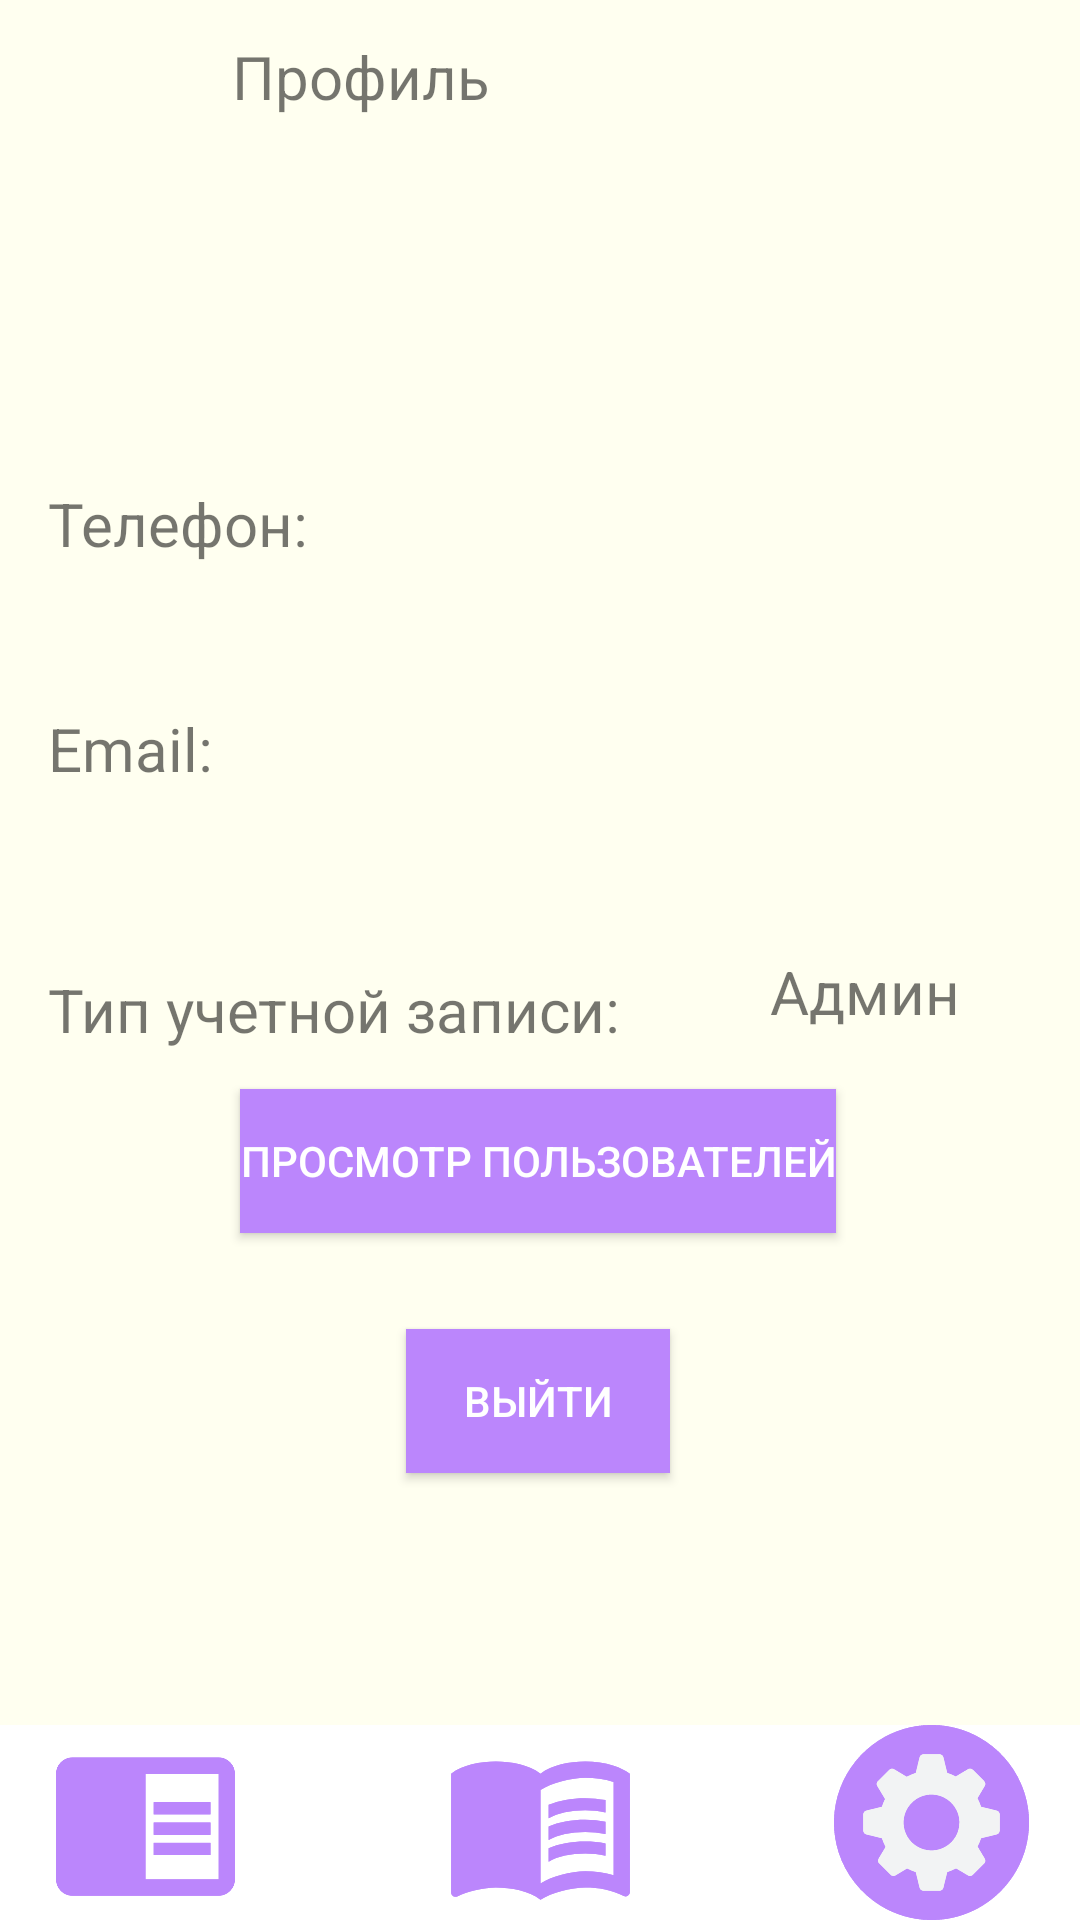

This screen was rendered from an Android layout file. Write that file and the resources it references.
<!-- AndroidManifest.xml: application theme Theme.MyApplication -->
<!-- res/layout/profile_page_supervisor.xml -->
<?xml version="1.0" encoding="utf-8"?>
<androidx.constraintlayout.widget.ConstraintLayout xmlns:android="http://schemas.android.com/apk/res/android"
    xmlns:app="http://schemas.android.com/apk/res-auto"
    xmlns:tools="http://schemas.android.com/tools"
    android:layout_width="match_parent"
    android:layout_height="match_parent"
    android:background="@color/bone">

    <TextView
        android:layout_width="241dp"
        android:layout_height="51dp"
        android:text="Профиль"
        android:gravity="center"
        android:textSize="20dp"
        tools:layout_editor_absoluteX="85dp"
        tools:layout_editor_absoluteY="26dp"
        tools:ignore="MissingConstraints" />

    <TextView
        android:id="@+id/textView7"
        android:layout_width="wrap_content"
        android:layout_height="wrap_content"
        android:layout_marginEnd="40dp"
        android:text="Админ"
        android:textSize="20sp"
        app:layout_constraintBottom_toTopOf="@+id/constraintLayout"
        app:layout_constraintEnd_toEndOf="parent"
        app:layout_constraintTop_toBottomOf="@+id/Email"
        app:layout_constraintVertical_bias="0.189" />

    <TextView
        android:id="@+id/textView8"
        android:layout_width="wrap_content"
        android:layout_height="wrap_content"
        android:layout_marginStart="16dp"
        android:layout_marginTop="60dp"
        android:text="Тип учетной записи:"
        android:textSize="20sp"
        app:layout_constraintBottom_toTopOf="@+id/constraintLayout"
        app:layout_constraintStart_toStartOf="parent"
        app:layout_constraintTop_toBottomOf="@+id/textView6"
        app:layout_constraintVertical_bias="0.0" />

    <androidx.constraintlayout.widget.ConstraintLayout
        android:id="@+id/constraintLayout"
        android:layout_width="match_parent"
        android:layout_height="65dp"
        android:background="@color/white"
        app:layout_constraintBottom_toBottomOf="parent"
        app:layout_constraintEnd_toEndOf="parent"
        app:layout_constraintStart_toStartOf="parent">

        <ImageView
            android:id="@+id/imageView6"
            android:layout_width="65dp"
            android:layout_height="65dp"
            android:background="@drawable/ic_books"
            android:contentDescription="@string/book"
            android:onClick="ClickMain"
            app:layout_constraintBottom_toBottomOf="parent"
            app:layout_constraintEnd_toEndOf="parent"
            app:layout_constraintStart_toStartOf="parent"
            app:srcCompat="@drawable/ic_books"
            tools:ignore="ImageContrastCheck"
            tools:srcCompat="@drawable/ic_books" />

        <ImageView
            android:id="@+id/imageView8"
            android:layout_width="65dp"
            android:layout_height="65dp"
            android:layout_marginEnd="17dp"
            android:background="@drawable/ic_gear"
            android:contentDescription="@string/settings"
            android:onClick="ClickSettings"
            app:layout_constraintBottom_toBottomOf="parent"
            app:layout_constraintEnd_toEndOf="parent"
            app:srcCompat="@drawable/ic_gear"
            tools:ignore="ImageContrastCheck"
            tools:srcCompat="@drawable/ic_gear" />

        <ImageView
            android:id="@+id/imageView9"
            android:layout_width="65dp"
            android:layout_height="65dp"
            android:layout_marginStart="16dp"
            android:background="@drawable/ic_newroundnotext"
            android:contentDescription="@string/about_as"
            app:layout_constraintBottom_toBottomOf="parent"
            app:layout_constraintStart_toStartOf="parent"
            app:srcCompat="@drawable/ic_newroundnotext"
            tools:ignore="ImageContrastCheck"
            tools:srcCompat="@drawable/ic_newroundnotext" />
    </androidx.constraintlayout.widget.ConstraintLayout>


    <TextView
        android:id="@+id/textView"
        android:layout_width="wrap_content"
        android:layout_height="wrap_content"
        android:layout_marginTop="60dp"
        android:contentDescription="@string/User_name"
        android:textColor="@color/black"
        android:textSize="24sp"
        app:layout_constraintEnd_toEndOf="parent"
        app:layout_constraintHorizontal_bias="0.527"
        app:layout_constraintStart_toStartOf="parent"
        app:layout_constraintTop_toTopOf="parent" />

    <Button
        android:id="@+id/buttonExit"
        android:layout_width="wrap_content"
        android:layout_height="wrap_content"
        android:layout_marginBottom="84dp"
        android:background="@color/purple_200"
        android:onClick="ClickEntry"
        android:text="Выйти"
        android:textColor="@color/white"
        app:backgroundTint="@color/purple_200"
        app:layout_constraintBottom_toTopOf="@+id/constraintLayout"
        app:layout_constraintEnd_toEndOf="parent"
        app:layout_constraintHorizontal_bias="0.498"
        app:layout_constraintStart_toStartOf="parent" />

    <Button
        android:id="@+id/addBook"
        android:layout_width="wrap_content"
        android:layout_height="wrap_content"
        android:layout_marginBottom="164dp"
        android:background="@color/purple_200"
        android:onClick="ClickViewUsers"
        android:text="Просмотр пользователей"
        android:textColor="@color/white"
        app:backgroundTint="@color/purple_200"
        app:layout_constraintBottom_toTopOf="@+id/constraintLayout"
        app:layout_constraintEnd_toEndOf="parent"
        app:layout_constraintHorizontal_bias="0.496"
        app:layout_constraintStart_toStartOf="parent" />

    <TextView
        android:id="@+id/textView5"
        android:layout_width="wrap_content"
        android:layout_height="wrap_content"
        android:layout_marginStart="16dp"
        android:text="Телефон:"
        android:textSize="20sp"
        app:layout_constraintBottom_toTopOf="@+id/constraintLayout"
        app:layout_constraintStart_toStartOf="parent"
        app:layout_constraintTop_toTopOf="parent"
        app:layout_constraintVertical_bias="0.294" />

    <TextView
        android:id="@+id/PhoneNumber"
        android:layout_width="wrap_content"
        android:layout_height="wrap_content"
        android:layout_marginEnd="40dp"
        android:textSize="20sp"
        app:layout_constraintBottom_toTopOf="@+id/constraintLayout"
        app:layout_constraintEnd_toEndOf="parent"
        app:layout_constraintTop_toTopOf="parent"
        app:layout_constraintVertical_bias="0.294" />

    <TextView
        android:id="@+id/Email"
        android:layout_width="wrap_content"
        android:layout_height="wrap_content"
        android:layout_marginEnd="40dp"
        android:textSize="20sp"
        app:layout_constraintBottom_toBottomOf="parent"
        app:layout_constraintEnd_toEndOf="parent"
        app:layout_constraintTop_toBottomOf="@+id/PhoneNumber"
        app:layout_constraintVertical_bias="0.114" />

    <TextView
        android:id="@+id/textView6"
        android:layout_width="wrap_content"
        android:layout_height="wrap_content"
        android:layout_marginStart="16dp"
        android:text="Email:"
        android:textSize="20sp"
        app:layout_constraintBottom_toTopOf="@+id/constraintLayout"
        app:layout_constraintStart_toStartOf="parent"
        app:layout_constraintTop_toBottomOf="@+id/textView5"
        app:layout_constraintVertical_bias="0.133" />


</androidx.constraintlayout.widget.ConstraintLayout>
<!-- resources referenced by this layout -->
<resources>
  <color name="black">#FF000000</color>
  <color name="bone">#FFFFF0</color>
  <color name="purple_200">#FFBB86FC</color>
  <color name="white">#FFFFFFFF</color>
  <!-- drawable ic_books (drawable) -->
  <vector android:height="24dp" android:tint="@color/purple_200"
      android:viewportHeight="24" android:viewportWidth="24"
      android:width="24dp" xmlns:android="http://schemas.android.com/apk/res/android">
      <path android:fillColor="@android:color/white" android:pathData="M21,5c-1.11,-0.35 -2.33,-0.5 -3.5,-0.5c-1.95,0 -4.05,0.4 -5.5,1.5c-1.45,-1.1 -3.55,-1.5 -5.5,-1.5S2.45,4.9 1,6v14.65c0,0.25 0.25,0.5 0.5,0.5c0.1,0 0.15,-0.05 0.25,-0.05C3.1,20.45 5.05,20 6.5,20c1.95,0 4.05,0.4 5.5,1.5c1.35,-0.85 3.8,-1.5 5.5,-1.5c1.65,0 3.35,0.3 4.75,1.05c0.1,0.05 0.15,0.05 0.25,0.05c0.25,0 0.5,-0.25 0.5,-0.5V6C22.4,5.55 21.75,5.25 21,5zM21,18.5c-1.1,-0.35 -2.3,-0.5 -3.5,-0.5c-1.7,0 -4.15,0.65 -5.5,1.5V8c1.35,-0.85 3.8,-1.5 5.5,-1.5c1.2,0 2.4,0.15 3.5,0.5V18.5z"/>
      <path android:fillColor="@android:color/white" android:pathData="M17.5,10.5c0.88,0 1.73,0.09 2.5,0.26V9.24C19.21,9.09 18.36,9 17.5,9c-1.7,0 -3.24,0.29 -4.5,0.83v1.66C14.13,10.85 15.7,10.5 17.5,10.5z"/>
      <path android:fillColor="@android:color/white" android:pathData="M13,12.49v1.66c1.13,-0.64 2.7,-0.99 4.5,-0.99c0.88,0 1.73,0.09 2.5,0.26V11.9c-0.79,-0.15 -1.64,-0.24 -2.5,-0.24C15.8,11.66 14.26,11.96 13,12.49z"/>
      <path android:fillColor="@android:color/white" android:pathData="M17.5,14.33c-1.7,0 -3.24,0.29 -4.5,0.83v1.66c1.13,-0.64 2.7,-0.99 4.5,-0.99c0.88,0 1.73,0.09 2.5,0.26v-1.52C19.21,14.41 18.36,14.33 17.5,14.33z"/>
  </vector>
  <!-- drawable ic_gear: vector/xml drawable (drawable, 5710 chars, omitted) -->
  <!-- drawable ic_newroundnotext (drawable) -->
  <vector android:autoMirrored="true" android:height="24dp"
      android:tint="@color/purple_200" android:viewportHeight="24"
      android:viewportWidth="24" android:width="24dp" xmlns:android="http://schemas.android.com/apk/res/android">
      <path android:fillColor="@android:color/white" android:pathData="M13,12h7v1.5h-7zM13,9.5h7L20,11h-7zM13,14.5h7L20,16h-7zM21,4L3,4c-1.1,0 -2,0.9 -2,2v13c0,1.1 0.9,2 2,2h18c1.1,0 2,-0.9 2,-2L23,6c0,-1.1 -0.9,-2 -2,-2zM21,19h-9L12,6h9v13z"/>
  </vector>
  <string name="User_name">User name</string>
  <string name="about_as">About us</string>
  <string name="book">Books</string>
  <string name="settings">Settings</string>
  <style name="Theme.MyApplication" parent="Theme.MaterialComponents.DayNight.NoActionBar">
          
          <item name="colorPrimary">@color/purple_500</item>
          <item name="colorPrimaryVariant">@color/purple_700</item>
          <item name="colorOnPrimary">@color/white</item>
          
          <item name="colorSecondary">@color/teal_200</item>
          <item name="colorSecondaryVariant">@color/teal_700</item>
          <item name="colorOnSecondary">@color/black</item>
          
          <item name="android:statusBarColor" tools:targetApi="l">?attr/colorPrimaryVariant</item>
          
          <item name="windowNoTitle">true</item>
          <item name="android:windowFullscreen">true</item>
      </style>
  <color name="purple_500">#FF6200EE</color>
  <color name="purple_700">#FF3700B3</color>
  <color name="teal_200">#FF03DAC5</color>
  <color name="teal_700">#FF018786</color>
</resources>
